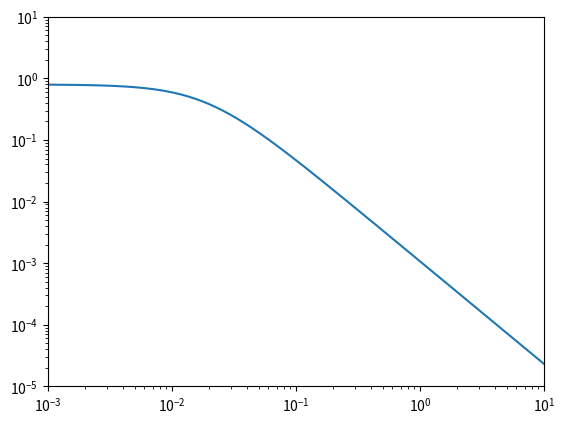
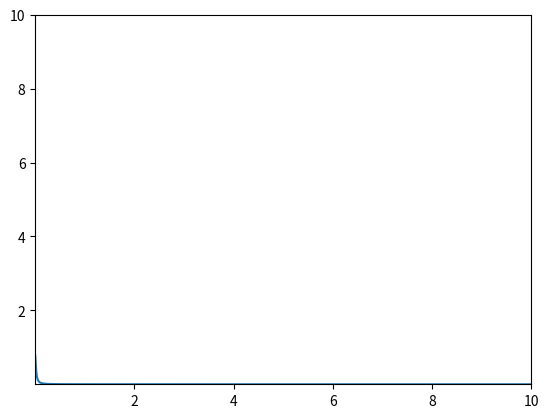

These figures' Python source, in order:
from __future__ import division
import sympy as sp
import numpy as np
import matplotlib.pyplot as plt

a, b, pow, k, tke, eps, alpha, beta, beta2 = sp.var('a b pow k tke eps alpha beta beta2',
                                                    real=True, positive=True)


def sinc(x):
    return sp.sin(x) / x

spec = a / (1 + b * k ** pow)

intg = sp.integrate(spec, (k, 0, sp.oo), conds='separate')[0]

# beta = 3 pi / 5 = pi / pow
tmp = sp.solve(intg.replace(b, a / (alpha * eps ** (pow - 1))) - tke,
               a)[0]
# print sp.N(tmp.replace(pow, 5 / 3))
# print tmp.replace(sp.pi, beta * pow).replace(pow, 5 / 3)


def spec_epsilon(epsilon, tke, k, alpha=0.5, ):
    beta = np.pi * 3 / 5
    a = (np.sin(beta) / beta * tke) ** (5 / 2) / (alpha ** (3 / 2) * epsilon)
    b = a / (alpha * epsilon ** (2 / 3))
    return a / (1 + b * k ** (5 / 3))

line = {'f': np.logspace(-9, 5, 1000)}
line['U'] = 1.0
line['epsilon'] = 1e-4
line['tke'] = 0.03
line['k'] = line['f'] * 2 * np.pi * line['U']
line['spec'] = spec_epsilon(
    line['epsilon'], line['tke'], line['k'])

plt.figure(1)
plt.clf()
ax = plt.gca()
ax.loglog(line['k'], line['spec'])
ax.set_xlim([1e-3, 10])
ax.set_ylim([1e-5, 10])

plt.figure(2)
plt.clf()
ax = plt.gca()
ax.plot(line['k'], line['spec'])
ax.set_xlim([1e-3, 10])
ax.set_ylim([1e-5, 10])

assert np.abs(np.trapz(line['spec'], line['k']) - line['tke']) / line['tke'] < 0.01, 'The spec_epsilon routine is not working correctly.'
